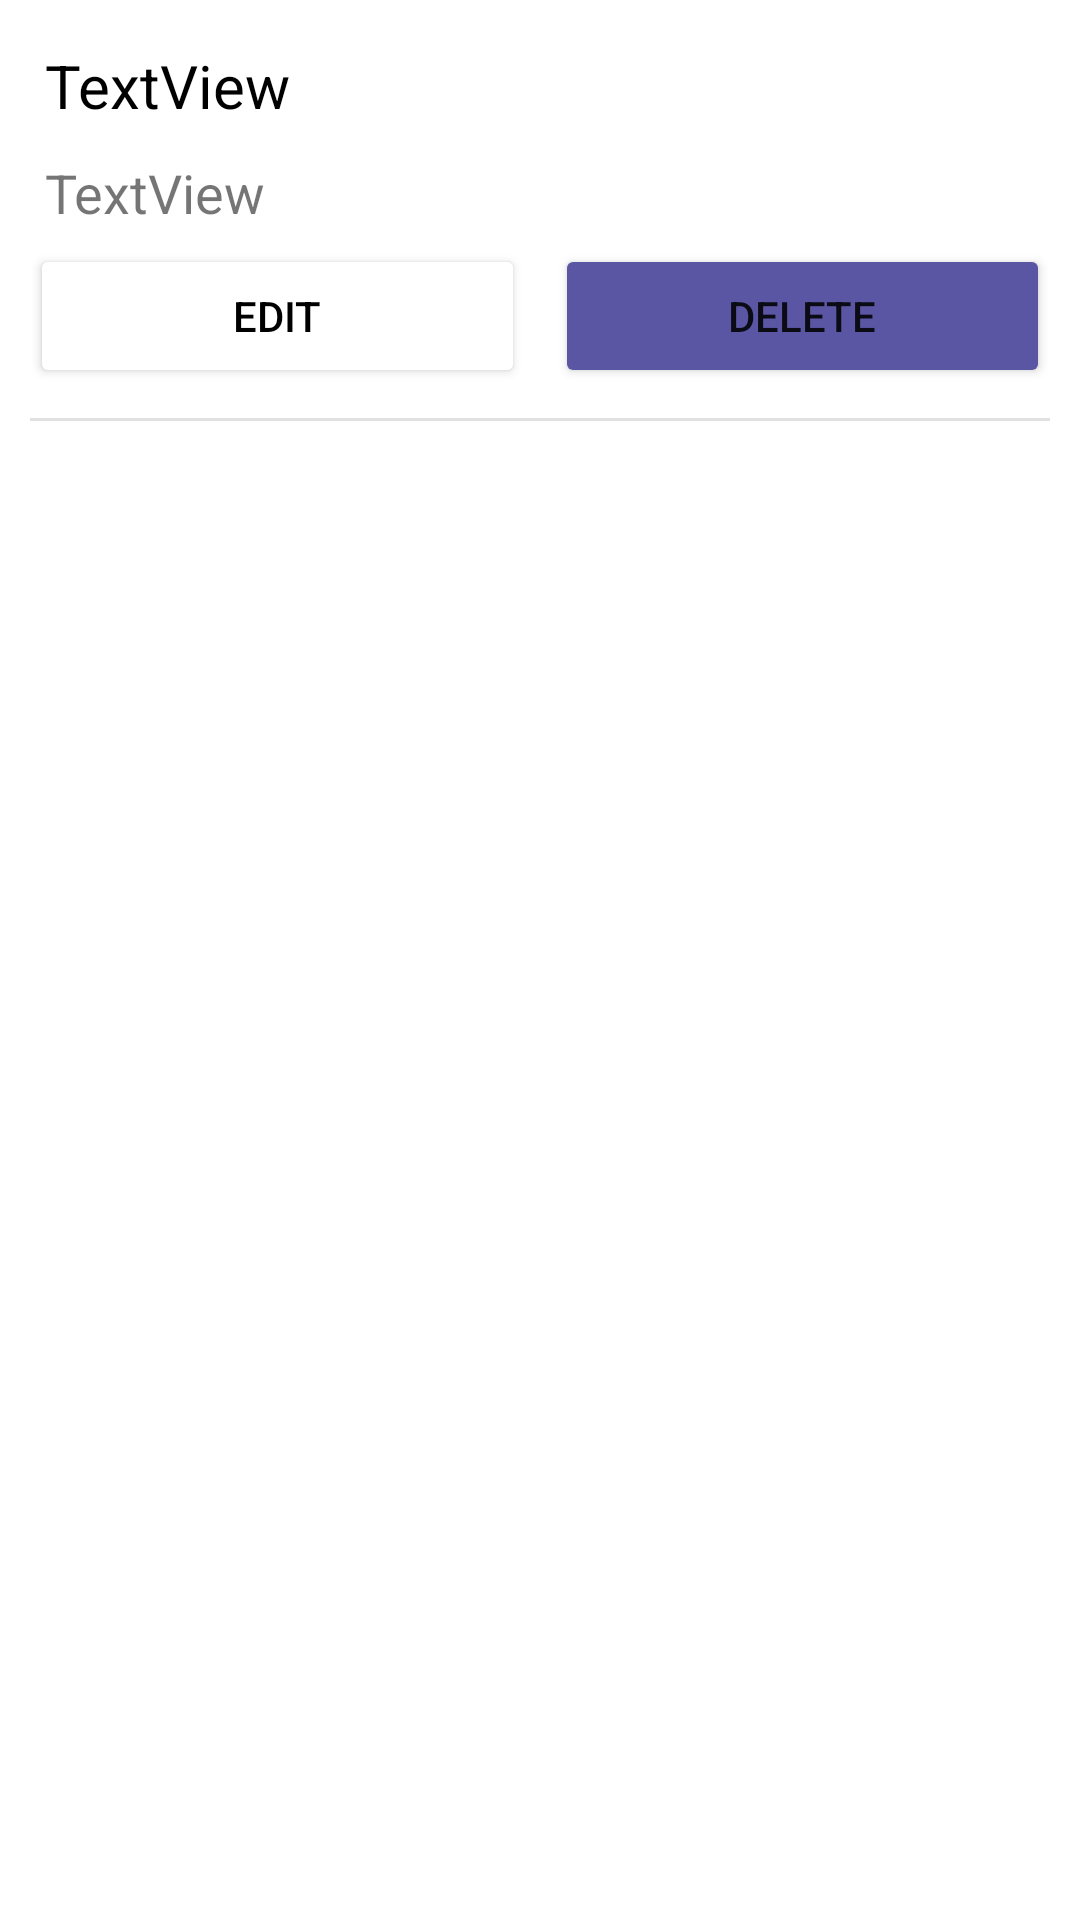

This screen was rendered from an Android layout file. Write that file and the resources it references.
<!-- AndroidManifest.xml: application theme Theme.NeighborHoodsApp -->
<!-- res/layout/address_item.xml -->
<?xml version="1.0" encoding="utf-8"?>
<layout xmlns:android="http://schemas.android.com/apk/res/android"
    xmlns:app="http://schemas.android.com/apk/res-auto"
    xmlns:tools="http://schemas.android.com/tools">

    <androidx.constraintlayout.widget.ConstraintLayout
        android:layout_width="match_parent"
        android:layout_height="wrap_content"
        android:padding="10dp">

        <TextView
            android:id="@+id/address"
            android:layout_width="0dp"
            android:layout_height="wrap_content"
            android:drawablePadding="10dp"
            android:padding="5dp"
            android:text="TextView"
            android:textColor="@color/black"
            android:textSize="20sp"
            app:layout_constraintEnd_toStartOf="@+id/defaultCheckBox"
            app:layout_constraintStart_toStartOf="parent"
            app:layout_constraintTop_toTopOf="parent" />

        <TextView
            android:id="@+id/isDefault"
            android:layout_width="wrap_content"
            android:layout_height="wrap_content"
            android:text="@string/defaultWord"
            android:textColor="@color/signUpTextColor"
            android:textSize="20sp"
            android:textStyle="bold"
            android:visibility="gone"
            app:layout_constraintBaseline_toBaselineOf="@+id/address"
            app:layout_constraintEnd_toEndOf="parent" />

        <CheckBox
            android:id="@+id/defaultCheckBox"
            android:layout_width="wrap_content"
            android:layout_height="0dp"
            android:text="@string/defaultWord"
            android:textSize="24sp"
            android:visibility="gone"
            app:layout_constraintBottom_toBottomOf="@id/address"
            app:layout_constraintEnd_toEndOf="parent"
            app:layout_constraintTop_toTopOf="@id/address" />

        <TextView
            android:id="@+id/addressCity"
            android:layout_width="match_parent"
            android:layout_height="wrap_content"
            android:padding="5dp"
            android:text="TextView"
            android:textSize="18sp"
            app:layout_constraintEnd_toEndOf="@id/defaultCheckBox"
            app:layout_constraintStart_toStartOf="@id/address"
            app:layout_constraintTop_toBottomOf="@id/address" />

        <Button
            android:id="@+id/editAddress"
            android:layout_width="0dp"
            android:layout_height="wrap_content"
            android:backgroundTint="@color/white"
            android:text="@string/edit"
            android:textColor="@color/black"
            app:cornerRadius="5dp"
            app:layout_constraintEnd_toStartOf="@+id/deleteAddress"
            app:layout_constraintHorizontal_bias="0.5"
            app:layout_constraintHorizontal_chainStyle="packed"
            app:layout_constraintStart_toStartOf="parent"
            app:layout_constraintTop_toBottomOf="@id/addressCity"
            app:strokeColor="@color/black"
            app:strokeWidth="2dp" />

        <Button
            android:id="@+id/deleteAddress"
            android:layout_width="0dp"
            android:layout_height="wrap_content"
            android:layout_marginStart="10dp"
            android:backgroundTint="@color/signUpTextColor"
            android:text="@string/delete"
            app:cornerRadius="5dp"
            app:layout_constraintEnd_toEndOf="parent"
            app:layout_constraintHorizontal_bias="0.5"
            app:layout_constraintStart_toEndOf="@+id/editAddress"
            app:layout_constraintTop_toBottomOf="@id/addressCity" />


        <View
            android:id="@+id/chooseAddressDivider"
            android:layout_width="match_parent"
            android:layout_height="1dp"
            android:layout_marginTop="10dp"
            android:background="?android:attr/listDivider"
            app:layout_constraintEnd_toEndOf="@id/deleteAddress"
            app:layout_constraintStart_toStartOf="@id/editAddress"
            app:layout_constraintTop_toBottomOf="@id/editAddress" />
    </androidx.constraintlayout.widget.ConstraintLayout>
</layout>
<!-- resources referenced by this layout -->
<resources>
  <color name="black">#000000</color>
  <color name="signUpTextColor">#5a56a3</color>
  <color name="white">#FFFFFF</color>
  <string name="defaultWord">Default</string>
  <string name="delete">Delete</string>
  <string name="edit">Edit</string>
  <style name="Theme.NeighborHoodsApp" parent="Theme.MaterialComponents.Light.NoActionBar">
          
          <item name="colorPrimary">@color/logoScreen</item>
          <item name="colorPrimaryVariant">@color/logoScreen</item>
          <item name="colorOnPrimary">@color/white</item>
          
          <item name="colorSecondary">@color/teal_200</item>
          <item name="colorSecondaryVariant">@color/teal_700</item>
          <item name="colorOnSecondary">@color/black</item>
          
          <item name="android:statusBarColor" tools:targetApi="l">?attr/colorPrimaryVariant</item>
          
      </style>
  <color name="logoScreen">#ffd63f</color>
  <color name="teal_200">#03DAC5</color>
  <color name="teal_700">#018786</color>
</resources>
